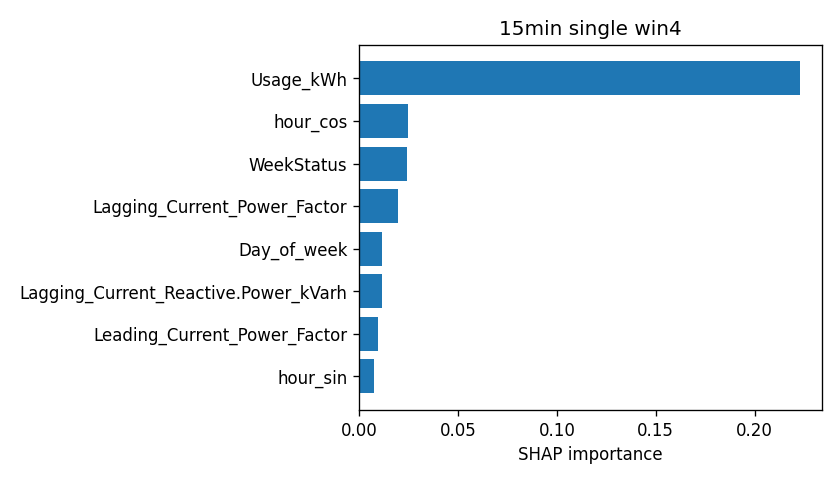

The data file committed next to this chart (first rows):
attr, value
Usage_kWh, 0.2229
hour_cos, 0.02478
WeekStatus, 0.02414
Lagging_Current_Power_Factor, 0.01989
Day_of_week, 0.01181
Lagging_Current_Reactive.Power_kVarh, 0.01163
Leading_Current_Power_Factor, 0.009729
hour_sin, 0.007656
Load_Type, 0.00533
